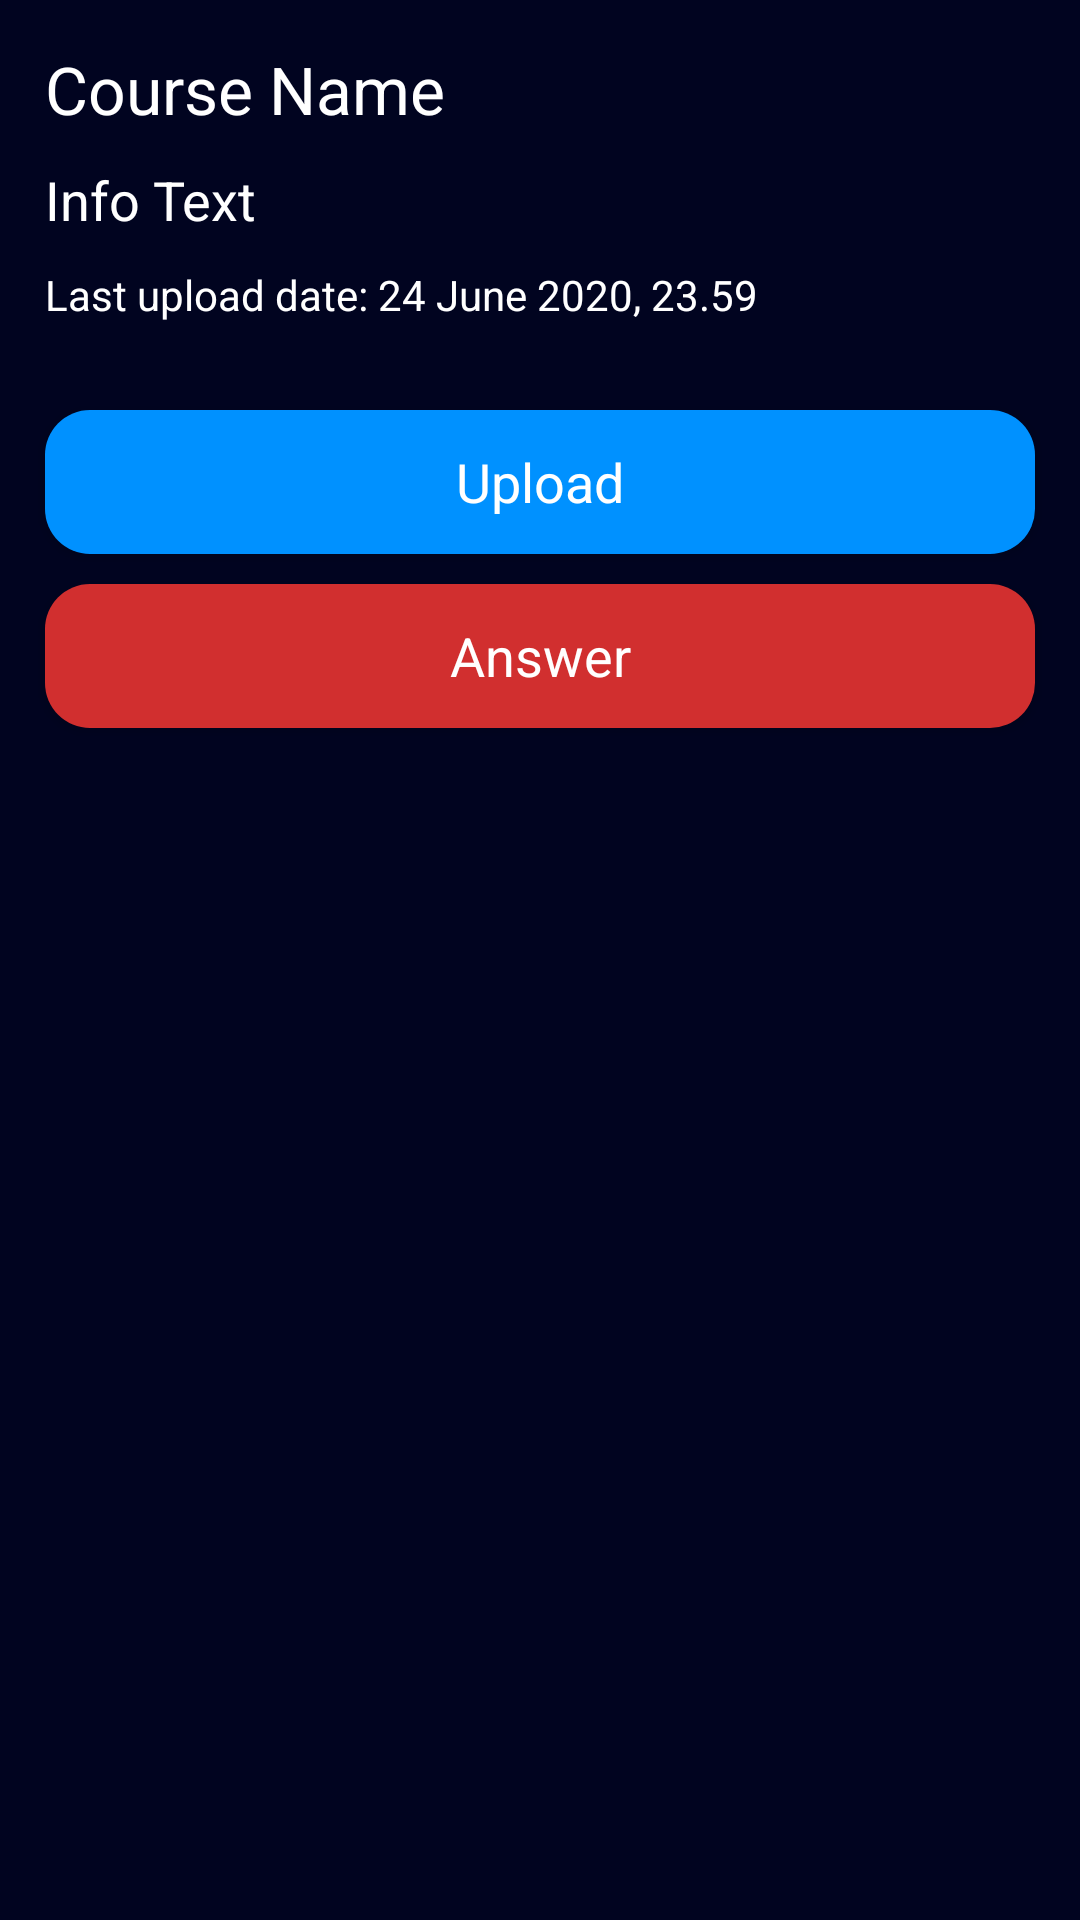

Write the Android layout XML for this screen, with the resource values it uses.
<!-- AndroidManifest.xml: application theme Theme.Coursedy -->
<!-- res/layout/assignment_content.xml -->
<?xml version="1.0" encoding="utf-8"?>
<LinearLayout xmlns:android="http://schemas.android.com/apk/res/android"
    android:orientation="vertical" android:layout_width="match_parent"
    android:layout_height="wrap_content"
    android:padding="10dp"
    android:background="@color/midnight_500">

    <TextView
        android:layout_width="match_parent"
        android:layout_height="wrap_content"
        android:id="@+id/content_assignment_courseName"
        android:text="@string/course_name"
        android:textAppearance="?android:attr/textAppearanceLarge"
        android:layout_margin="5dp"

        />

    <TextView
        android:layout_width="match_parent"
        android:layout_height="wrap_content"
        android:id="@+id/content_assignment_infoText"
        android:text="@string/info_text"
        android:textAppearance="?android:attr/textAppearanceMedium"
        android:layout_margin="5dp"

        />

    <TextView
        android:layout_width="match_parent"
        android:layout_height="wrap_content"
        android:id="@+id/content_assignment_date"
        android:text="@string/assignment_update_date"
        android:textAppearance="?android:attr/textAppearanceSmall"
        android:layout_margin="5dp"
        />
    <TextView
        android:layout_width="match_parent"
        android:layout_height="wrap_content"
        android:id="@+id/content_assignment_courseId"
        android:text="date"
        android:textAppearance="?android:attr/textAppearanceSmall"
        android:visibility="invisible"
        />

    <Button
        android:id="@+id/assignment_write_answer_button"
        android:layout_width="match_parent"
        android:layout_height="wrap_content"
        android:background="@drawable/buttonbg"
        android:layout_margin="5dp"
        android:text="@string/upload"
        android:textAppearance="?android:attr/textAppearanceMedium"
        />

    <Button
        android:id="@+id/show_assignment_button"
        android:layout_width="match_parent"
        android:layout_height="wrap_content"
        android:text="@string/answer"
        android:background="@drawable/buttonbg"
        android:backgroundTint="@color/colorRed"
        android:textAppearance="?android:attr/textAppearanceMedium"
        android:layout_margin="5dp"
        />

</LinearLayout>
<!-- resources referenced by this layout -->
<resources>
  <color name="colorRed">#D12F2F</color>
  <color name="midnight_500">#010420</color>
  <!-- drawable buttonbg (drawable) -->
  <?xml version="1.0" encoding="utf-8"?>
  <shape xmlns:android="http://schemas.android.com/apk/res/android">
      <solid android:color="@color/blue_200"/>
      <corners android:radius="15sp"/>
  </shape>
  <string name="answer">Answer</string>
  <string name="assignment_update_date">Last upload date: 24 June 2020, 23.59</string>
  <string name="course_name">Course Name</string>
  <string name="info_text">Info Text</string>
  <string name="upload">Upload</string>
  <style name="Theme.Coursedy" parent="Theme.AppCompat.Light.NoActionBar">
          
          <item name="colorPrimary">@color/midnight_500</item>
          <item name="colorPrimaryDark">@color/midnight_700</item>
          <item name="colorAccent">@color/blue_200</item>
          <item name="android:textColor">@color/white</item>
          <item name="background">@color/midnight_500</item>
          
      </style>
  <color name="blue_200">#0091FF</color>
  <color name="midnight_700">#020615</color>
  <color name="white">#FFFFFFFF</color>
</resources>
